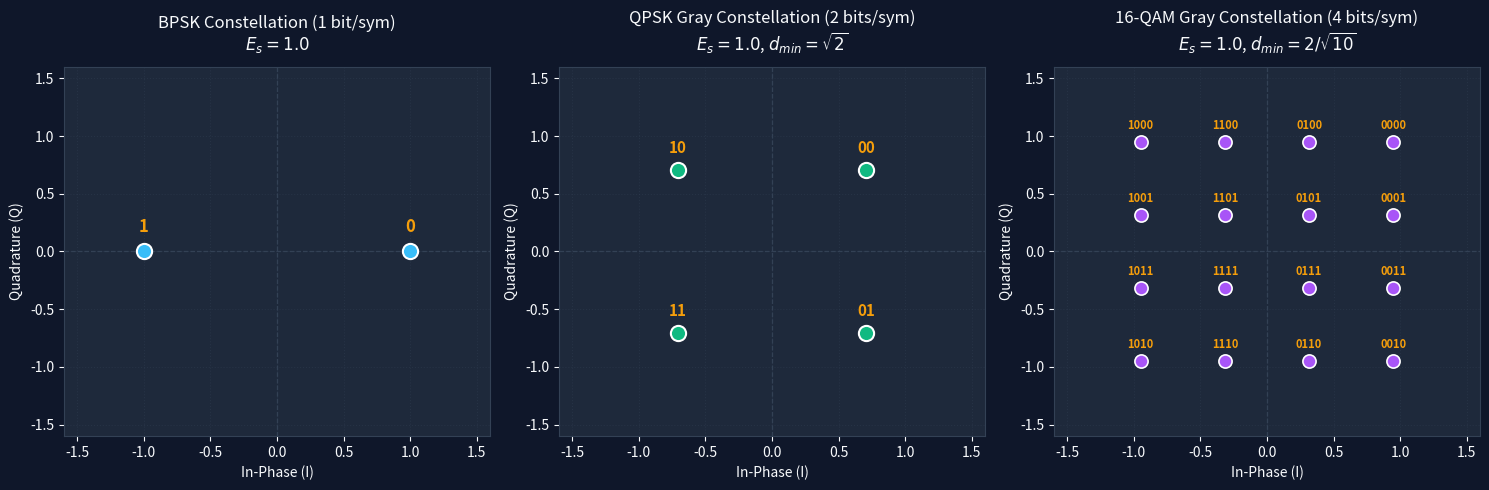
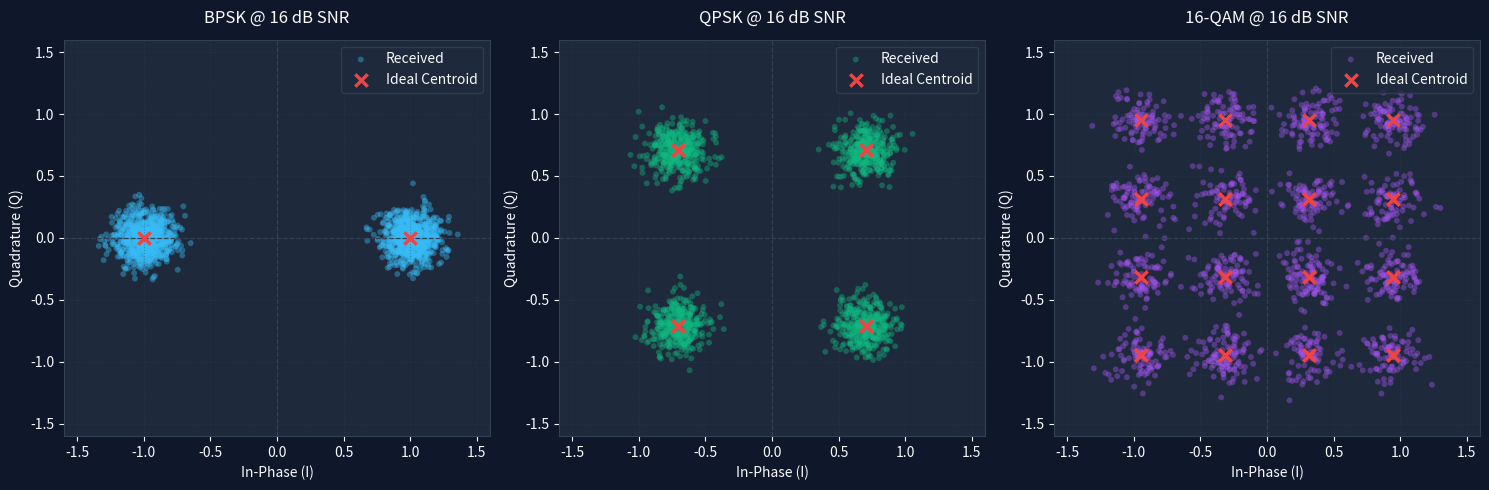

Recreate these plots in Python, in order.
#!/usr/bin/env python3
"""
Generates clean, publication-quality constellation diagrams for
BPSK, QPSK, and 16-QAM under ideal conditions and with calibrated AWGN.
Outputs are saved into results/figures/.
"""

import os
import numpy as np
import matplotlib.pyplot as plt

os.makedirs("results/figures", exist_ok=True)

# -------------------------------------------------------------
# 1. Generate Constellation Diagrams (Ideal with Bit Labels)
# -------------------------------------------------------------
fig, axes = plt.subplots(1, 3, figsize=(15, 5))

# Dark modern styling for rich aesthetics
bg_color = "#0f172a"      # Slate 900
card_color = "#1e293b"    # Slate 800
text_color = "#f8fafc"    # Slate 50
grid_color = "#334155"    # Slate 700
accent_cyan = "#38bdf8"   # Sky 400
accent_amber = "#f59e0b"  # Amber 500
accent_emerald = "#10b981"# Emerald 500

fig.patch.set_facecolor(bg_color)

# --- BPSK ---
ax = axes[0]
ax.set_facecolor(card_color)
bpsk_pts = np.array([1.0 + 0.0j, -1.0 + 0.0j])
bpsk_labels = ["0", "1"]
ax.scatter(bpsk_pts.real, bpsk_pts.imag, color=accent_cyan, s=120, zorder=5, edgecolors="#ffffff", linewidths=1.5)
for pt, lbl in zip(bpsk_pts, bpsk_labels):
    ax.annotate(lbl, (pt.real, pt.imag), textcoords="offset points", xytext=(0, 14),
                ha='center', fontsize=12, fontweight='bold', color=accent_amber)
ax.set_title("BPSK Constellation (1 bit/sym)\n$E_s = 1.0$", color=text_color, fontsize=12, pad=12)

# --- QPSK ---
ax = axes[1]
ax.set_facecolor(card_color)
k_qpsk = 1.0 / np.sqrt(2.0)
qpsk_pts = np.array([
    k_qpsk + 1j * k_qpsk,   # 00
    -k_qpsk + 1j * k_qpsk,  # 10
    -k_qpsk - 1j * k_qpsk,  # 11
    k_qpsk - 1j * k_qpsk    # 01
])
qpsk_labels = ["00", "10", "11", "01"]
ax.scatter(qpsk_pts.real, qpsk_pts.imag, color=accent_emerald, s=120, zorder=5, edgecolors="#ffffff", linewidths=1.5)
for pt, lbl in zip(qpsk_pts, qpsk_labels):
    ax.annotate(lbl, (pt.real, pt.imag), textcoords="offset points", xytext=(0, 12),
                ha='center', fontsize=11, fontweight='bold', color=accent_amber)
ax.set_title("QPSK Gray Constellation (2 bits/sym)\n$E_s = 1.0$, $d_{min} = \\sqrt{2}$", color=text_color, fontsize=12, pad=12)

# --- 16-QAM ---
ax = axes[2]
ax.set_facecolor(card_color)
k_qam = 1.0 / np.sqrt(10.0)
levels = [-3.0, -1.0, 1.0, 3.0]
bit_map_1d = {-3.0: "10", -1.0: "11", 1.0: "01", 3.0: "00"}
qam_pts = []
qam_labels = []
for i_lvl in levels:
    for q_lvl in levels:
        qam_pts.append((i_lvl + 1j * q_lvl) * k_qam)
        qam_labels.append(bit_map_1d[i_lvl] + bit_map_1d[q_lvl])
qam_pts = np.array(qam_pts)
ax.scatter(qam_pts.real, qam_pts.imag, color="#a855f7", s=90, zorder=5, edgecolors="#ffffff", linewidths=1.2)
for pt, lbl in zip(qam_pts, qam_labels):
    ax.annotate(lbl, (pt.real, pt.imag), textcoords="offset points", xytext=(0, 9),
                ha='center', fontsize=8, fontweight='bold', color=accent_amber)
ax.set_title("16-QAM Gray Constellation (4 bits/sym)\n$E_s = 1.0$, $d_{min} = 2/\\sqrt{10}$", color=text_color, fontsize=12, pad=12)

for ax in axes:
    ax.axhline(0, color=grid_color, linestyle='--', linewidth=0.9)
    ax.axvline(0, color=grid_color, linestyle='--', linewidth=0.9)
    ax.grid(True, color=grid_color, alpha=0.4, linestyle=':')
    ax.set_xlim(-1.6, 1.6)
    ax.set_ylim(-1.6, 1.6)
    ax.set_xlabel("In-Phase (I)", color=text_color)
    ax.set_ylabel("Quadrature (Q)", color=text_color)
    ax.tick_params(colors=text_color)
    for spine in ax.spines.values():
        spine.set_color(grid_color)

plt.tight_layout()
ideal_path = "results/figures/constellations_ideal.png"
plt.savefig(ideal_path, dpi=200, facecolor=fig.get_facecolor(), bbox_inches='tight')
plt.close()
print(f"Saved ideal constellation diagram to {ideal_path}")

# -------------------------------------------------------------
# 2. Generate Noisy Constellation Diagram (SNR = 16 dB)
# -------------------------------------------------------------
fig, axes = plt.subplots(1, 3, figsize=(15, 5))
fig.patch.set_facecolor(bg_color)
np.random.seed(42)
num_syms = 1500
snr_db = 16.0
snr_lin = 10.0 ** (snr_db / 10.0)
noise_sigma = np.sqrt(1.0 / snr_lin / 2.0)

for idx, (pts, title, col) in enumerate([
    (bpsk_pts, "BPSK @ 16 dB SNR", accent_cyan),
    (qpsk_pts, "QPSK @ 16 dB SNR", accent_emerald),
    (qam_pts, "16-QAM @ 16 dB SNR", "#a855f7")
]):
    ax = axes[idx]
    ax.set_facecolor(card_color)
    
    # Sample random reference points and add AWGN
    rand_indices = np.random.choice(len(pts), size=num_syms)
    clean_syms = pts[rand_indices]
    noise = np.random.normal(0, noise_sigma, num_syms) + 1j * np.random.normal(0, noise_sigma, num_syms)
    rx_syms = clean_syms + noise
    
    # Plot received noisy cloud
    ax.scatter(rx_syms.real, rx_syms.imag, color=col, alpha=0.4, s=18, edgecolors='none', label='Received')
    # Plot ideal centroids
    ax.scatter(pts.real, pts.imag, color="#ef4444", s=80, marker='x', linewidths=2.5, zorder=6, label='Ideal Centroid')
    
    ax.axhline(0, color=grid_color, linestyle='--', linewidth=0.9)
    ax.axvline(0, color=grid_color, linestyle='--', linewidth=0.9)
    ax.grid(True, color=grid_color, alpha=0.4, linestyle=':')
    ax.set_xlim(-1.6, 1.6)
    ax.set_ylim(-1.6, 1.6)
    ax.set_title(title, color=text_color, fontsize=12, pad=12)
    ax.set_xlabel("In-Phase (I)", color=text_color)
    ax.set_ylabel("Quadrature (Q)", color=text_color)
    ax.tick_params(colors=text_color)
    for spine in ax.spines.values():
        spine.set_color(grid_color)
    ax.legend(facecolor=card_color, edgecolor=grid_color, labelcolor=text_color, loc='upper right')

plt.tight_layout()
noisy_path = "results/figures/constellations_noisy.png"
plt.savefig(noisy_path, dpi=200, facecolor=fig.get_facecolor(), bbox_inches='tight')
plt.close()
print(f"Saved noisy constellation diagram to {noisy_path}")
